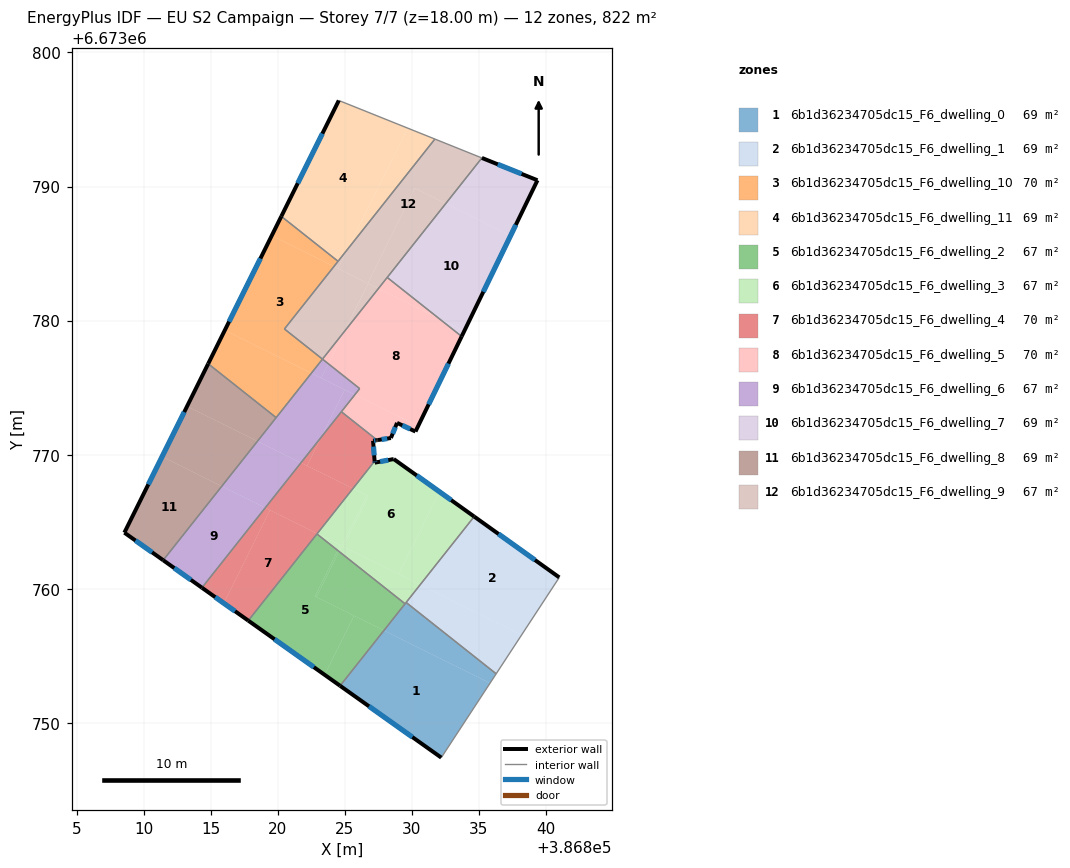
=== STOREY PLAN SPEC (per zone: floor XY polygon, exterior-wall plan segments, windows/doors) ===
zone 1: 6b1d36234705dc15_F6_dwelling_0  (68.5 m²)
  floor: (386835.83, 6673752.95) (386832.19, 6673747.40) (386824.65, 6673752.76) (386827.91, 6673756.88)
  floor: (386836.29, 6673753.65) (386835.83, 6673752.95) (386827.91, 6673756.88) (386829.57, 6673758.97)
  exterior wall: (386824.65, 6673752.76) – (386832.19, 6673747.40)  [9.3 m]
    window: (386826.80, 6673751.23) – (386830.04, 6673748.93)  [5.1 m²]
  interior walls: 4
zone 2: 6b1d36234705dc15_F6_dwelling_1  (68.5 m²)
  floor: (386838.18, 6673756.55) (386836.29, 6673753.65) (386829.57, 6673758.97) (386830.62, 6673760.30)
  floor: (386840.99, 6673760.84) (386838.18, 6673756.55) (386830.62, 6673760.30) (386834.65, 6673765.38)
  exterior wall: (386840.99, 6673760.84) – (386834.65, 6673765.38)  [7.8 m]
    window: (386839.18, 6673762.14) – (386836.46, 6673764.09)  [4.3 m²]
  interior walls: 3
zone 3: 6b1d36234705dc15_F6_dwelling_10  (69.6 m²)
  floor: (386824.19, 6673784.04) (386820.49, 6673779.37) (386823.33, 6673777.12) (386822.50, 6673776.08) (386816.05, 6673779.28) (386819.55, 6673786.34)
  floor: (386824.49, 6673784.42) (386824.19, 6673784.04) (386819.55, 6673786.34) (386820.26, 6673787.77)
  floor: (386822.50, 6673776.08) (386819.87, 6673772.76) (386814.80, 6673776.78) (386816.05, 6673779.28)
  exterior wall: (386820.26, 6673787.77) – (386814.80, 6673776.78)  [12.3 m]
    window: (386818.70, 6673784.63) – (386816.36, 6673779.92)  [6.8 m²]
  interior walls: 6
zone 4: 6b1d36234705dc15_F6_dwelling_11  (68.5 m²)
  floor: (386829.68, 6673794.36) (386825.19, 6673785.31) (386824.49, 6673784.42) (386820.26, 6673787.77) (386824.55, 6673796.42)
  floor: (386831.71, 6673793.54) (386825.19, 6673785.31) (386829.68, 6673794.36)
  exterior wall: (386824.55, 6673796.42) – (386820.26, 6673787.77)  [9.6 m]
    window: (386823.32, 6673793.95) – (386821.49, 6673790.24)  [5.3 m²]
  interior walls: 3
zone 5: 6b1d36234705dc15_F6_dwelling_2  (67.3 m²)
  floor: (386824.46, 6673762.86) (386822.77, 6673759.44) (386825.68, 6673757.99) (386823.49, 6673753.58) (386817.80, 6673757.62) (386822.92, 6673764.08)
  floor: (386827.91, 6673756.88) (386824.65, 6673752.76) (386823.49, 6673753.58) (386825.68, 6673757.99)
  floor: (386829.49, 6673758.88) (386827.91, 6673756.88) (386822.88, 6673759.38) (386824.56, 6673762.78)
  floor: (386824.56, 6673762.78) (386822.88, 6673759.38) (386822.77, 6673759.44) (386824.46, 6673762.86)
  exterior wall: (386817.80, 6673757.62) – (386824.65, 6673752.76)  [8.4 m]
    window: (386819.75, 6673756.23) – (386822.69, 6673754.15)  [4.6 m²]
  interior walls: 3
zone 6: 6b1d36234705dc15_F6_dwelling_3  (67.3 m²)
  floor: (386832.05, 6673767.23) (386829.01, 6673761.10) (386824.89, 6673763.14) (386826.75, 6673766.90) (386825.60, 6673767.47) (386827.22, 6673769.51) (386827.23, 6673769.40) (386828.65, 6673769.67)
  floor: (386834.65, 6673765.38) (386830.62, 6673760.30) (386829.01, 6673761.10) (386832.05, 6673767.23)
  floor: (386824.66, 6673763.25) (386824.46, 6673762.86) (386822.92, 6673764.08) (386822.94, 6673764.11)
  floor: (386826.64, 6673766.95) (386824.56, 6673762.78) (386824.46, 6673762.86) (386824.66, 6673763.25) (386822.94, 6673764.11) (386825.60, 6673767.47)
  floor: (386826.75, 6673766.90) (386824.89, 6673763.14) (386830.62, 6673760.30) (386829.49, 6673758.88) (386824.56, 6673762.78) (386826.64, 6673766.95)
  exterior wall: (386828.65, 6673769.67) – (386827.23, 6673769.40)  [1.4 m]
    window: (386828.24, 6673769.59) – (386827.63, 6673769.48)  [0.8 m²]
  exterior wall: (386834.65, 6673765.38) – (386828.65, 6673769.67)  [7.4 m]
    window: (386832.93, 6673766.61) – (386830.36, 6673768.45)  [4.1 m²]
  exterior wall: (386827.23, 6673769.40) – (386827.22, 6673769.51)  [0.1 m]
    window: (386827.22, 6673769.43) – (386827.22, 6673769.48)  [0.1 m²]
  interior walls: 4
zone 7: 6b1d36234705dc15_F6_dwelling_4  (69.6 m²)
  floor: (386825.60, 6673767.47) (386822.94, 6673764.11) (386819.06, 6673766.03) (386821.72, 6673769.39)
  floor: (386822.94, 6673764.11) (386822.92, 6673764.08) (386817.80, 6673757.62) (386815.97, 6673758.91) (386819.42, 6673765.86)
  floor: (386823.23, 6673771.30) (386822.18, 6673769.17) (386821.72, 6673769.39)
  floor: (386819.42, 6673765.86) (386815.97, 6673758.91) (386814.34, 6673760.07) (386819.06, 6673766.03)
  floor: (386827.41, 6673771.08) (386827.36, 6673771.07) (386827.35, 6673771.07) (386827.10, 6673771.03) (386827.22, 6673769.51) (386825.60, 6673767.47) (386822.18, 6673769.17) (386823.23, 6673771.30) (386824.74, 6673773.20)
  exterior wall: (386814.34, 6673760.07) – (386817.80, 6673757.62)  [4.2 m]
    window: (386815.33, 6673759.37) – (386816.81, 6673758.32)  [2.3 m²]
  exterior wall: (386827.35, 6673771.07) – (386827.41, 6673771.08)  [0.1 m]
  exterior wall: (386827.10, 6673771.03) – (386827.35, 6673771.07)  [0.2 m]
    window: (386827.17, 6673771.04) – (386827.28, 6673771.06)  [0.1 m²]
  exterior wall: (386827.22, 6673769.51) – (386827.10, 6673771.03)  [1.5 m]
    window: (386827.19, 6673769.95) – (386827.14, 6673770.60)  [0.8 m²]
  interior walls: 4
zone 8: 6b1d36234705dc15_F6_dwelling_5  (70.4 m²)
  floor: (386832.04, 6673780.14) (386833.71, 6673778.82) (386830.46, 6673772.13) (386825.74, 6673774.47) (386826.11, 6673774.93) (386823.77, 6673776.78) (386824.96, 6673779.18) (386827.50, 6673782.39)
  floor: (386832.04, 6673780.14) (386827.50, 6673782.39) (386828.16, 6673783.22)
  floor: (386830.46, 6673772.13) (386830.27, 6673771.72) (386828.89, 6673772.37) (386828.43, 6673771.24) (386827.41, 6673771.08) (386824.74, 6673773.20) (386824.76, 6673773.23) (386825.74, 6673774.47)
  floor: (386824.96, 6673779.18) (386823.77, 6673776.78) (386823.33, 6673777.12)
  exterior wall: (386830.27, 6673771.72) – (386833.71, 6673778.82)  [7.9 m]
    window: (386831.25, 6673773.75) – (386832.73, 6673776.79)  [4.3 m²]
  exterior wall: (386828.89, 6673772.37) – (386830.27, 6673771.72)  [1.5 m]
    window: (386829.28, 6673772.18) – (386829.87, 6673771.91)  [0.8 m²]
  exterior wall: (386828.43, 6673771.24) – (386828.89, 6673772.37)  [1.2 m]
    window: (386828.56, 6673771.56) – (386828.76, 6673772.05)  [0.7 m²]
  exterior wall: (386827.47, 6673771.09) – (386828.43, 6673771.24)  [1.0 m]
    window: (386827.74, 6673771.13) – (386828.16, 6673771.20)  [0.5 m²]
  exterior wall: (386827.41, 6673771.08) – (386827.47, 6673771.09)  [0.1 m]
  interior walls: 7
zone 9: 6b1d36234705dc15_F6_dwelling_6  (67.4 m²)
  floor: (386824.99, 6673774.84) (386823.24, 6673771.30) (386821.72, 6673769.39) (386818.48, 6673771.00) (386822.50, 6673776.08)
  floor: (386819.06, 6673766.03) (386814.34, 6673760.07) (386811.45, 6673762.13) (386815.82, 6673767.64)
  floor: (386826.11, 6673774.93) (386825.74, 6673774.47) (386823.24, 6673775.71) (386823.77, 6673776.78)
  floor: (386821.72, 6673769.39) (386819.06, 6673766.03) (386815.82, 6673767.64) (386818.48, 6673771.00)
  floor: (386825.74, 6673774.47) (386823.24, 6673771.30) (386824.99, 6673774.84)
  floor: (386823.77, 6673776.78) (386823.24, 6673775.71) (386822.50, 6673776.08) (386823.33, 6673777.12)
  exterior wall: (386811.45, 6673762.13) – (386814.34, 6673760.07)  [3.5 m]
    window: (386812.27, 6673761.54) – (386813.51, 6673760.66)  [2.0 m²]
  interior walls: 7
zone 10: 6b1d36234705dc15_F6_dwelling_7  (69.1 m²)
  floor: (386837.36, 6673786.33) (386833.90, 6673779.21) (386832.04, 6673780.14) (386828.16, 6673783.22) (386832.53, 6673788.73)
  floor: (386833.90, 6673779.21) (386833.71, 6673778.82) (386832.04, 6673780.14)
  floor: (386839.37, 6673790.47) (386837.36, 6673786.33) (386832.53, 6673788.73) (386835.22, 6673792.13)
  exterior wall: (386833.71, 6673778.82) – (386839.37, 6673790.47)  [12.9 m]
    window: (386835.33, 6673782.15) – (386837.75, 6673787.14)  [7.1 m²]
  exterior wall: (386839.37, 6673790.47) – (386835.22, 6673792.13)  [4.5 m]
    window: (386838.18, 6673790.94) – (386836.41, 6673791.66)  [2.5 m²]
  interior walls: 2
zone 11: 6b1d36234705dc15_F6_dwelling_8  (68.5 m²)
  floor: (386818.48, 6673771.00) (386815.82, 6673767.64) (386811.37, 6673769.85) (386813.23, 6673773.60)
  floor: (386819.87, 6673772.76) (386818.48, 6673771.00) (386813.23, 6673773.60) (386814.80, 6673776.78)
  floor: (386815.82, 6673767.64) (386811.45, 6673762.13) (386808.55, 6673764.18) (386811.37, 6673769.85)
  exterior wall: (386814.80, 6673776.78) – (386808.55, 6673764.18)  [14.1 m]
    window: (386813.02, 6673773.18) – (386810.34, 6673767.78)  [7.7 m²]
  exterior wall: (386808.55, 6673764.18) – (386811.45, 6673762.13)  [3.5 m]
    window: (386809.38, 6673763.59) – (386810.62, 6673762.71)  [2.0 m²]
  interior walls: 2
zone 12: 6b1d36234705dc15_F6_dwelling_9  (67.4 m²)
  floor: (386835.22, 6673792.13) (386832.53, 6673788.73) (386830.23, 6673789.87) (386826.71, 6673782.78) (386824.49, 6673783.89) (386825.19, 6673785.31) (386831.71, 6673793.54)
  floor: (386826.74, 6673782.77) (386824.96, 6673779.18) (386823.53, 6673777.37) (386823.33, 6673777.13) (386820.49, 6673779.37) (386824.19, 6673784.04)
  floor: (386825.19, 6673785.31) (386824.49, 6673783.89) (386824.19, 6673784.04)
  floor: (386832.53, 6673788.73) (386827.50, 6673782.39) (386826.71, 6673782.78) (386830.23, 6673789.87)
  floor: (386827.50, 6673782.39) (386824.96, 6673779.18) (386826.74, 6673782.77)
  interior walls: 7

=== DERIVED (storey summary) ===
Building: EU S2 Campaign
Storey: 7 of 7  (floor level z = 18.00 m)
Storey gross floor area: 822.4 m²
Zones on this storey: 12
  - 6b1d36234705dc15_F6_dwelling_0: floor 68.5 m²; exterior wall 9.3 m (27.8 m²); 1 window(s) 5.1 m²; WWR 18.4%
  - 6b1d36234705dc15_F6_dwelling_1: floor 68.5 m²; exterior wall 7.8 m (23.4 m²); 1 window(s) 4.3 m²; WWR 18.4%
  - 6b1d36234705dc15_F6_dwelling_10: floor 69.6 m²; exterior wall 12.3 m (36.8 m²); 1 window(s) 6.8 m²; WWR 18.4%
  - 6b1d36234705dc15_F6_dwelling_11: floor 68.5 m²; exterior wall 9.6 m (28.9 m²); 1 window(s) 5.3 m²; WWR 18.4%
  - 6b1d36234705dc15_F6_dwelling_2: floor 67.3 m²; exterior wall 8.4 m (25.2 m²); 1 window(s) 4.6 m²; WWR 18.4%
  - 6b1d36234705dc15_F6_dwelling_3: floor 67.3 m²; exterior wall 8.9 m (26.8 m²); 3 window(s) 4.9 m²; WWR 18.4%
  - 6b1d36234705dc15_F6_dwelling_4: floor 69.6 m²; exterior wall 6.1 m (18.2 m²); 3 window(s) 3.3 m²; WWR 18.2%
  - 6b1d36234705dc15_F6_dwelling_5: floor 70.4 m²; exterior wall 11.7 m (35.0 m²); 4 window(s) 6.4 m²; WWR 18.3%
  - 6b1d36234705dc15_F6_dwelling_6: floor 67.4 m²; exterior wall 3.5 m (10.6 m²); 1 window(s) 2.0 m²; WWR 18.4%
  - 6b1d36234705dc15_F6_dwelling_7: floor 69.1 m²; exterior wall 17.4 m (52.3 m²); 2 window(s) 9.6 m²; WWR 18.4%
  - 6b1d36234705dc15_F6_dwelling_8: floor 68.5 m²; exterior wall 17.6 m (52.8 m²); 2 window(s) 9.7 m²; WWR 18.4%
  - 6b1d36234705dc15_F6_dwelling_9: floor 67.4 m²
Zone adjacency (shared interzone walls):
  - 6b1d36234705dc15_F6_dwelling_0 ↔ 6b1d36234705dc15_F6_dwelling_1
  - 6b1d36234705dc15_F6_dwelling_0 ↔ 6b1d36234705dc15_F6_dwelling_2
  - 6b1d36234705dc15_F6_dwelling_0 ↔ 6b1d36234705dc15_F6_dwelling_3
  - 6b1d36234705dc15_F6_dwelling_1 ↔ 6b1d36234705dc15_F6_dwelling_3
  - 6b1d36234705dc15_F6_dwelling_10 ↔ 6b1d36234705dc15_F6_dwelling_11
  - 6b1d36234705dc15_F6_dwelling_10 ↔ 6b1d36234705dc15_F6_dwelling_6
  - 6b1d36234705dc15_F6_dwelling_10 ↔ 6b1d36234705dc15_F6_dwelling_8
  - 6b1d36234705dc15_F6_dwelling_10 ↔ 6b1d36234705dc15_F6_dwelling_9
  - 6b1d36234705dc15_F6_dwelling_11 ↔ 6b1d36234705dc15_F6_dwelling_9
  - 6b1d36234705dc15_F6_dwelling_2 ↔ 6b1d36234705dc15_F6_dwelling_3
  - 6b1d36234705dc15_F6_dwelling_2 ↔ 6b1d36234705dc15_F6_dwelling_4
  - 6b1d36234705dc15_F6_dwelling_3 ↔ 6b1d36234705dc15_F6_dwelling_4
  - 6b1d36234705dc15_F6_dwelling_4 ↔ 6b1d36234705dc15_F6_dwelling_5
  - 6b1d36234705dc15_F6_dwelling_4 ↔ 6b1d36234705dc15_F6_dwelling_6
  - 6b1d36234705dc15_F6_dwelling_5 ↔ 6b1d36234705dc15_F6_dwelling_6
  - 6b1d36234705dc15_F6_dwelling_5 ↔ 6b1d36234705dc15_F6_dwelling_7
  - 6b1d36234705dc15_F6_dwelling_5 ↔ 6b1d36234705dc15_F6_dwelling_9
  - 6b1d36234705dc15_F6_dwelling_6 ↔ 6b1d36234705dc15_F6_dwelling_8
  - 6b1d36234705dc15_F6_dwelling_7 ↔ 6b1d36234705dc15_F6_dwelling_9